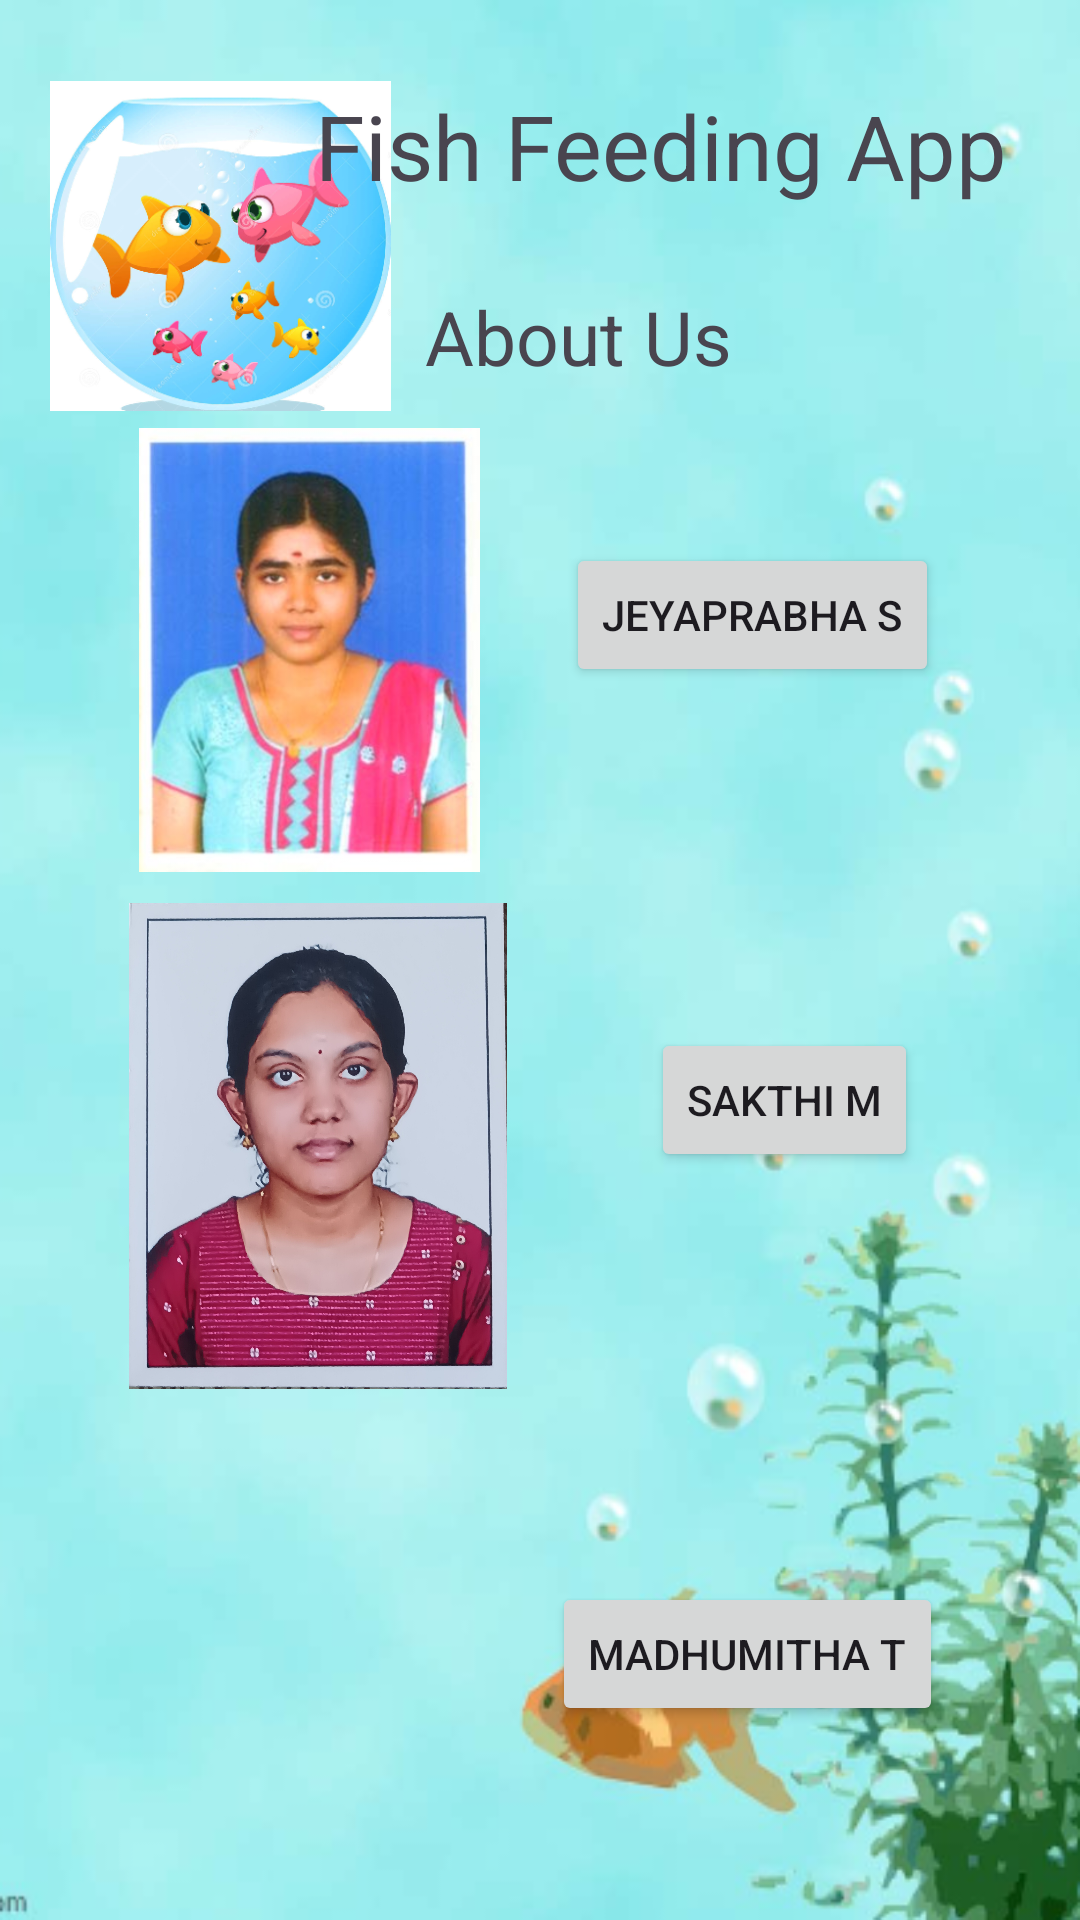

Layout XML and referenced resources for this Android screen:
<!-- AndroidManifest.xml: application theme Theme.Material3.Light -->
<!-- res/layout/activity_main6.xml -->
<?xml version="1.0" encoding="utf-8"?>
<androidx.constraintlayout.widget.ConstraintLayout xmlns:android="http://schemas.android.com/apk/res/android"
    xmlns:app="http://schemas.android.com/apk/res-auto"
    xmlns:tools="http://schemas.android.com/tools"
    android:layout_width="match_parent"
    android:layout_height="match_parent"
    tools:context=".MainActivity6"
    android:background="@drawable/img_3">

    <ImageView
        android:id="@+id/im1"
        android:layout_width="135dp"
        android:layout_height="148dp"
        app:layout_constraintBottom_toBottomOf="parent"
        app:layout_constraintEnd_toEndOf="parent"
        app:layout_constraintHorizontal_bias="0.159"
        app:layout_constraintStart_toStartOf="parent"
        app:layout_constraintTop_toTopOf="parent"
        app:layout_constraintVertical_bias="0.29"
        app:srcCompat="@drawable/img_2" />

    <ImageView
        android:id="@+id/im2"
        android:layout_width="154dp"
        android:layout_height="162dp"
        app:layout_constraintBottom_toBottomOf="parent"
        app:layout_constraintEnd_toEndOf="parent"
        app:layout_constraintHorizontal_bias="0.14"
        app:layout_constraintStart_toStartOf="parent"
        app:layout_constraintTop_toTopOf="parent"
        app:layout_constraintVertical_bias="0.63"
        app:srcCompat="@drawable/photo" />

    <ImageView
        android:id="@+id/im3"
        android:layout_width="wrap_content"
        android:layout_height="wrap_content"
        app:layout_constraintBottom_toBottomOf="parent"
        app:layout_constraintEnd_toEndOf="parent"
        app:layout_constraintHorizontal_bias="0.159"
        app:layout_constraintStart_toStartOf="parent"
        app:layout_constraintTop_toTopOf="parent"
        app:layout_constraintVertical_bias="0.936"
        tools:srcCompat="@tools:sample/avatars" />

    <ImageView
        android:id="@+id/imageView6"
        android:layout_width="121dp"
        android:layout_height="110dp"
        app:layout_constraintBottom_toBottomOf="parent"
        app:layout_constraintEnd_toEndOf="parent"
        app:layout_constraintHorizontal_bias="0.055"
        app:layout_constraintStart_toStartOf="parent"
        app:layout_constraintTop_toTopOf="parent"
        app:layout_constraintVertical_bias="0.051"
        app:srcCompat="@drawable/pic4" />

    <Button
        android:id="@+id/b1"
        android:layout_width="wrap_content"
        android:layout_height="wrap_content"
        android:text="jeyaprabha s"
        app:layout_constraintBottom_toBottomOf="parent"
        app:layout_constraintEnd_toEndOf="parent"
        app:layout_constraintHorizontal_bias="0.801"
        app:layout_constraintStart_toStartOf="parent"
        app:layout_constraintTop_toTopOf="parent"
        app:layout_constraintVertical_bias="0.306" />

    <Button
        android:id="@+id/b2"
        android:layout_width="wrap_content"
        android:layout_height="wrap_content"
        android:text="sakthi m"
        app:layout_constraintBottom_toBottomOf="parent"
        app:layout_constraintEnd_toEndOf="parent"
        app:layout_constraintHorizontal_bias="0.801"
        app:layout_constraintStart_toStartOf="parent"
        app:layout_constraintTop_toTopOf="parent"
        app:layout_constraintVertical_bias="0.579" />

    <Button
        android:id="@+id/b3"
        android:layout_width="wrap_content"
        android:layout_height="wrap_content"
        android:text="madhumitha t"
        app:layout_constraintBottom_toBottomOf="parent"
        app:layout_constraintEnd_toEndOf="parent"
        app:layout_constraintHorizontal_bias="0.801"
        app:layout_constraintStart_toStartOf="parent"
        app:layout_constraintTop_toTopOf="parent"
        app:layout_constraintVertical_bias="0.891" />

    <TextView
        android:id="@+id/textView5"
        android:layout_width="244dp"
        android:layout_height="62dp"
        android:text="Fish Feeding App"
        android:textSize="30dp"
        app:layout_constraintBottom_toBottomOf="parent"
        app:layout_constraintEnd_toEndOf="parent"
        app:layout_constraintHorizontal_bias="0.904"
        app:layout_constraintStart_toStartOf="parent"
        app:layout_constraintTop_toTopOf="parent"
        app:layout_constraintVertical_bias="0.049" />

    <TextView
        android:id="@+id/textView6"
        android:layout_width="129dp"
        android:layout_height="44dp"
        android:text="About Us"
        android:textSize="25dp"
        app:layout_constraintBottom_toBottomOf="parent"
        app:layout_constraintEnd_toEndOf="parent"
        app:layout_constraintHorizontal_bias="0.613"
        app:layout_constraintStart_toStartOf="parent"
        app:layout_constraintTop_toTopOf="parent"
        app:layout_constraintVertical_bias="0.16" />

</androidx.constraintlayout.widget.ConstraintLayout>
<!-- resources referenced by this layout -->
<resources>
  <!-- drawable img_2: png bitmap (drawable, 207186 bytes) -->
  <!-- drawable img_3: png bitmap (drawable, 160709 bytes) -->
  <!-- drawable photo: jpg bitmap (drawable, 774037 bytes) -->
  <!-- drawable pic4: png bitmap (drawable, 128573 bytes) -->
</resources>
